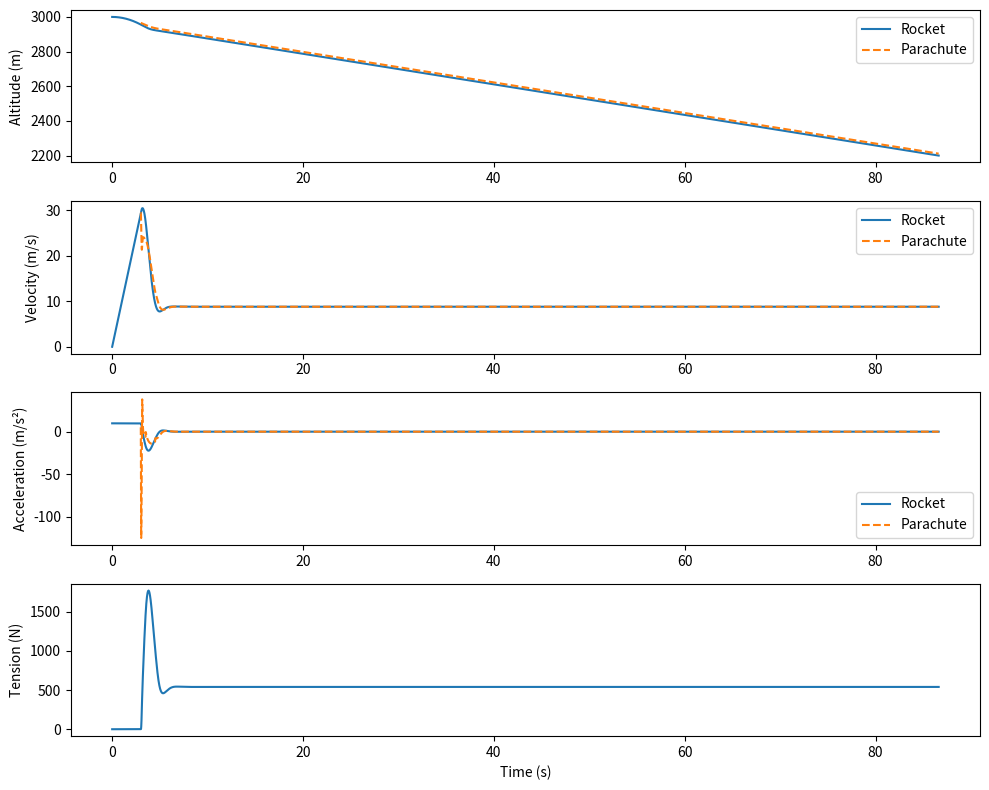

The matplotlib source for this figure:
import numpy as np
import matplotlib.pyplot as plt

# Parameters
apogee = 3000.0           # m

def air_density(h):
    # Constants
    t0 = 288.15         # Sea-level temperature in K
    pho0 = 1.225        # Sea-level density in kg/m³
    r = 287.058         # Specific gas constant in J/(kg·K)
    P = 101325          # Sea-level pressure in Pa
    lapse_rate = 0.0065 # Lapse rate in K/m
    g = 9.81            # Acceleration due to gravity in m/s²

    T = t0 - lapse_rate * h
    pressure = P * (T / t0) ** (g / (lapse_rate * r))
    density = pressure / (r * T)
    return density

rho = air_density(apogee)             # kg/m³
print(rho)

g = 9.81                  # m/s²
mass = 55.0               # rocket mass (kg)
m_p = 1.0                 # parachute mass (kg)
deploy_delay = 3.0        # s
t_reefed = 0.5           # partial inflation duration (s)
t_disreef = 1          # additional inflation duration (s)
dt = 0.001                # s

# Parachute and cord parameters
Cd_chute = 2.2
Cd_partial = 1.9
A_chute = ((3.0/2)**2)*(np.pi)
A_partial = ((2.0/2)**2)*(np.pi)  # effective area after reefed phase
k = 500.0                 # spring constant (N/m)
L0 = 10.0                 # unstretched cord length (m)

# Lists for results
time_list, rocket_alt_list, rocket_vel_list, rocket_acc_list = [], [], [], []
parachute_alt_list, parachute_vel_list, parachute_acc_list, tension_list = [], [], [], []

# Pre-deployment: rocket free-fall
t = 0.0
y_r = apogee
v_r = 0.0

while t < deploy_delay and y_r > 0:
    a_r = g
    time_list.append(t)
    rocket_alt_list.append(y_r)
    rocket_vel_list.append(v_r)
    rocket_acc_list.append(a_r)
    parachute_alt_list.append(np.nan)
    parachute_vel_list.append(np.nan)
    parachute_acc_list.append(np.nan)
    tension_list.append(0.0)
    
    v_r += a_r * dt
    y_r -= v_r * dt
    t += dt

# Deployment: initialize parachute state
y_p = y_r + L0
v_p = v_r

# Post-deployment: two-body simulation
while y_r > 2200:

    # Compute effective parachute area and drag coefficient with two-phase inflation
    if t < deploy_delay:
        A_eff = 0.0
    elif deploy_delay <= t < deploy_delay + t_reefed:
        A_eff = A_partial * ((t - deploy_delay) / t_reefed)
        Cd = Cd_partial
    elif deploy_delay + t_reefed <= t < deploy_delay + t_reefed + t_disreef:
        A_eff = A_partial + (A_chute - A_partial) * ((t - (deploy_delay + t_reefed)) / t_disreef)
        Cd = Cd_partial + (Cd_chute - Cd_partial) * ((t - (deploy_delay + t_reefed)) / t_disreef)
    else:
        A_eff = A_chute
        Cd = Cd_chute

    # Spring extension and tension
    d = y_p - y_r
    T = k * (d - L0) if d > L0 else 0.0

    # Forces and accelerations
    a_r = g - T / mass
    drag = 0.5 * rho * Cd * A_eff * (v_p**2)
    a_p = g + T / m_p - drag / m_p

    # Record data
    time_list.append(t)
    rocket_alt_list.append(y_r)
    rocket_vel_list.append(v_r)
    rocket_acc_list.append(a_r)
    parachute_alt_list.append(y_p)
    parachute_vel_list.append(v_p)
    parachute_acc_list.append(a_p)
    tension_list.append(T)

    # Update states
    v_r += a_r * dt
    y_r -= v_r * dt
    v_p += a_p * dt
    y_p -= v_p * dt
    t += dt

time_arr = np.array(time_list)
rocket_alt = np.array(rocket_alt_list)
rocket_vel = np.array(rocket_vel_list)
rocket_acc = np.array(rocket_acc_list)
parachute_alt = np.array(parachute_alt_list)
parachute_vel = np.array(parachute_vel_list)
parachute_acc = np.array(parachute_acc_list)
tension = np.array(tension_list)

plt.figure(figsize=(10,8))
plt.subplot(4, 1, 1)
plt.plot(time_arr, rocket_alt, label="Rocket")
plt.plot(time_arr, parachute_alt, label="Parachute", linestyle="--")
plt.ylabel("Altitude (m)")
plt.legend()

plt.subplot(4, 1, 2)
plt.plot(time_arr, rocket_vel, label="Rocket")
plt.plot(time_arr, parachute_vel, label="Parachute", linestyle="--")
plt.ylabel("Velocity (m/s)")
plt.legend()

plt.subplot(4, 1, 3)
plt.plot(time_arr, rocket_acc, label="Rocket")
plt.plot(time_arr, parachute_acc, label="Parachute", linestyle="--")
plt.ylabel("Acceleration (m/s²)")
plt.legend()

plt.subplot(4, 1, 4)
plt.plot(time_arr, tension)
plt.ylabel("Tension (N)")
plt.xlabel("Time (s)")
plt.tight_layout()
plt.show()

print("Maximum tension force:", np.max(tension), "N")
print("Maximum rocket deceleration:", np.max(rocket_acc), "m/s²")
